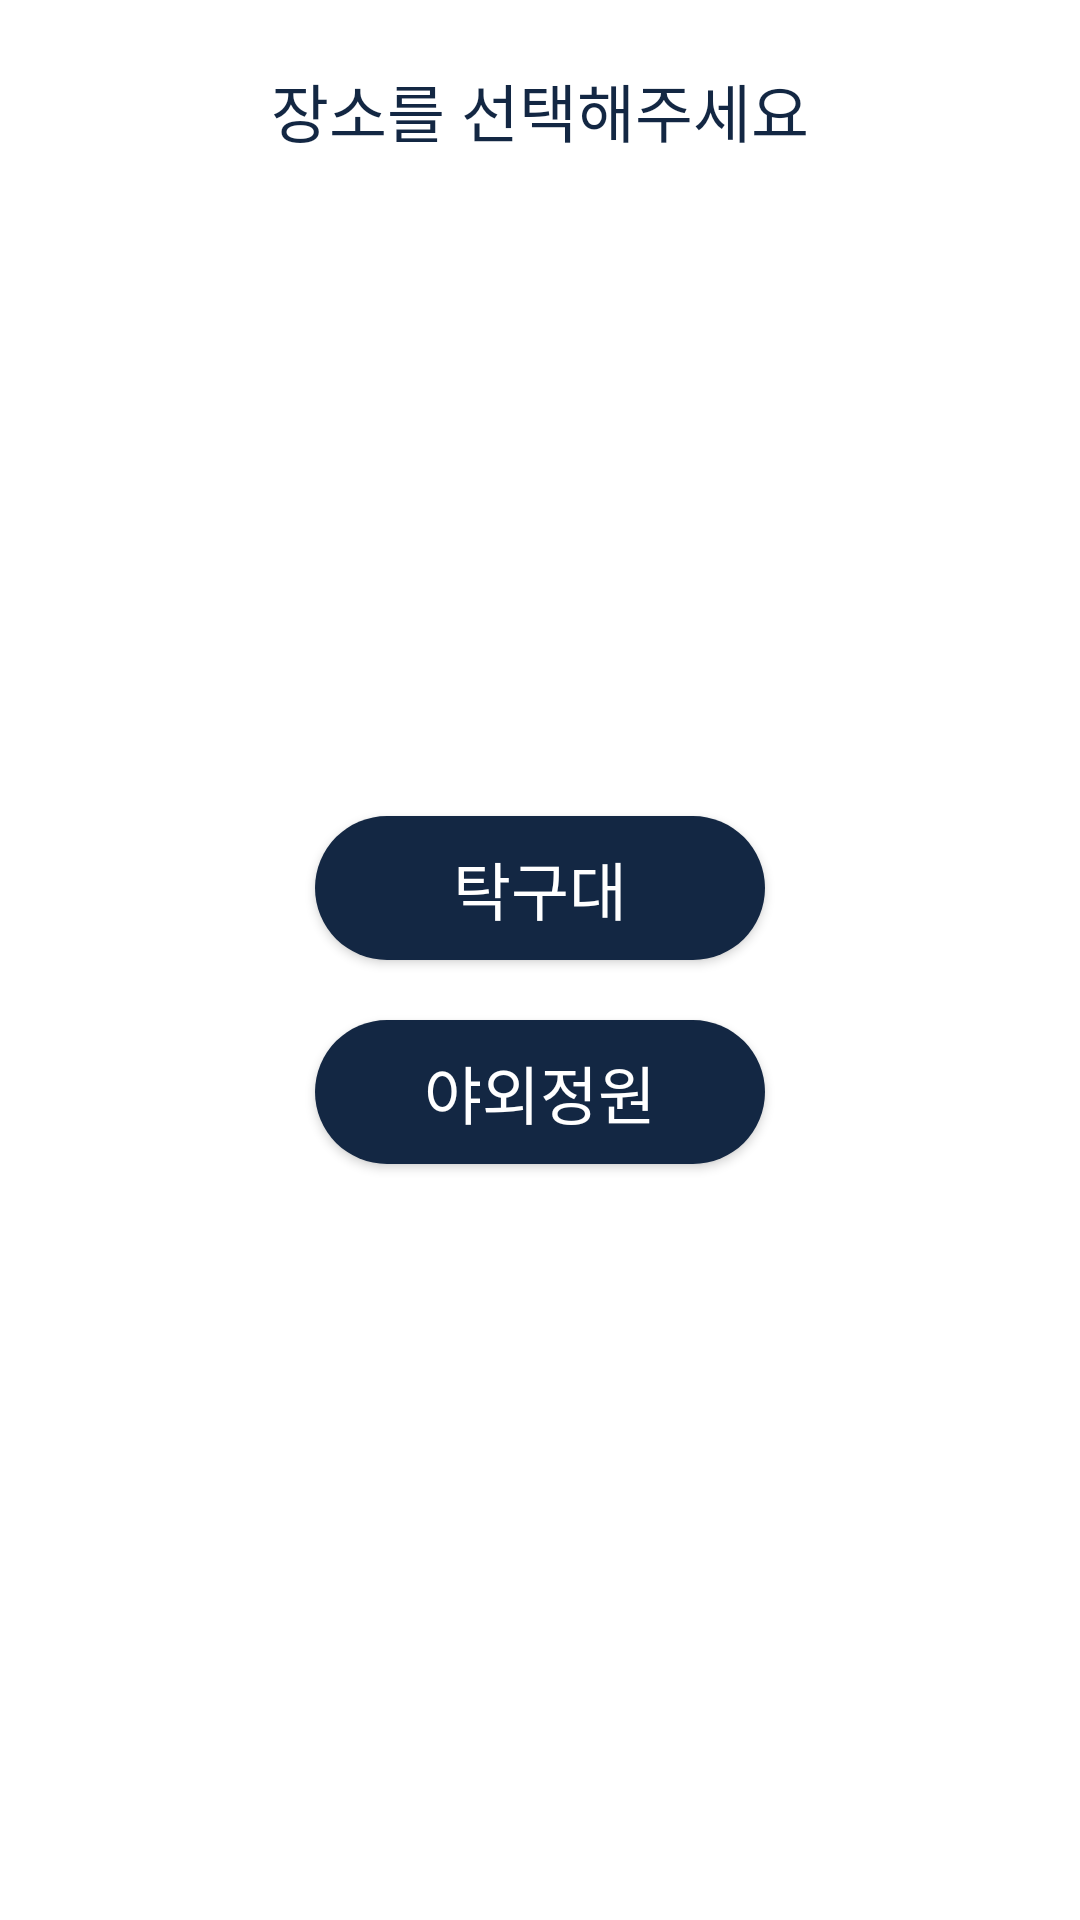

Layout XML and referenced resources for this Android screen:
<!-- AndroidManifest.xml: application theme Theme.Where42Android -->
<!-- res/layout/activity_editseatrooftop_popup.xml -->
<?xml version="1.0" encoding="utf-8"?>
<androidx.constraintlayout.widget.ConstraintLayout
    xmlns:android="http://schemas.android.com/apk/res/android"
    android:layout_width="@dimen/editstatus_layout_width"
    android:layout_height="@dimen/editseat1floor_height"
    android:background="@drawable/center_popup_background"
    xmlns:app="http://schemas.android.com/apk/res-auto">

    <TextView
        android:id="@+id/title"
        android:layout_width="wrap_content"
        android:layout_height="wrap_content"
        app:layout_constraintEnd_toEndOf="parent"
        app:layout_constraintTop_toTopOf="parent"
        app:layout_constraintStart_toStartOf="parent"
        android:text="장소를 선택해주세요"
        android:layout_marginTop="@dimen/profile_popup_layout_height_paddingTop"
        android:textColor="#132743"
        android:textSize="@dimen/create_group_button_textsize"
        android:fontFamily="@font/gmarketsans_bold" />


    <androidx.constraintlayout.widget.Guideline
        android:id="@+id/guideline_horizontal"
        android:layout_width="wrap_content"
        android:layout_height="wrap_content"
        android:orientation="horizontal"
        app:layout_constraintGuide_percent="0.5" />

    <android.widget.Button

        android:id="@+id/btnFloor1"
        android:gravity="center"
        android:layout_width="@dimen/activity_profile_popup_height"
        android:layout_height="wrap_content"
        style="@style/RoundedButton"
        android:textSize="@dimen/create_group_button_textsize"
        android:textColor="@color/white"
        android:fontFamily="@font/gmarketsans_medium"
        android:text="탁구대"
        app:layout_constraintStart_toStartOf="parent"
        app:layout_constraintEnd_toEndOf="parent"
        app:layout_constraintBottom_toTopOf="@id/guideline_horizontal"
        />

    <android.widget.Button
        android:layout_marginTop="20dp"
        android:id="@+id/btnFloor2"
        android:gravity="center"
        android:layout_width="@dimen/activity_profile_popup_height"
        android:layout_height="wrap_content"
        style="@style/RoundedButton"
        android:textSize="@dimen/create_group_button_textsize"
        android:textColor="@color/white"
        android:fontFamily="@font/gmarketsans_medium"
        android:text="야외정원"
        app:layout_constraintTop_toBottomOf="@id/btnFloor1"
        app:layout_constraintStart_toStartOf="parent"
        app:layout_constraintEnd_toEndOf="parent"
        />


</androidx.constraintlayout.widget.ConstraintLayout>
<!-- resources referenced by this layout -->
<resources>
  <color name="white">#FFFFFFFF</color>
  <dimen name="activity_profile_popup_height">75dp</dimen>
  <dimen name="create_group_button_textsize">10.5sp</dimen>
  <dimen name="editseat1floor_height">207.375dp</dimen>
  <dimen name="editstatus_layout_width">150dp</dimen>
  <dimen name="profile_popup_layout_height_paddingTop">10.5dp</dimen>
  <!-- drawable center_popup_background (drawable) -->
  <?xml version="1.0" encoding="utf-8"?>
  <shape xmlns:android="http://schemas.android.com/apk/res/android"
      android:shape="rectangle">
  
  
  
  
      <solid android:color="@color/white"/>
  
      <corners android:radius="10dp"/>
  </shape>
  <style name="RoundedButton">
          <item name="android:background">@drawable/setting_button_style</item>
          <item name="android:textColor">#FFFFFF</item>
      </style>
  <style name="Theme.Where42Android" parent="Base.Theme.Where42Android" />
  <!-- drawable setting_button_style (drawable) -->
  <shape xmlns:android="http://schemas.android.com/apk/res/android"
      android:shape="rectangle">
      <solid android:color="#132743" /> 
      <corners android:radius="70dp" /> 
  </shape>
  <style name="Base.Theme.Where42Android" parent="Theme.Material3.DayNight.NoActionBar">
          
          
          <item name="android:windowBackground">@color/white</item>
      </style>
</resources>
